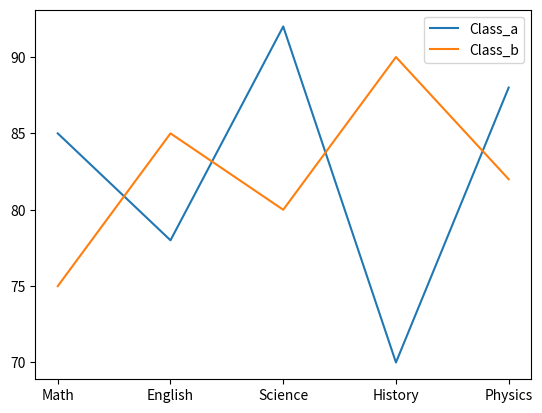

Here is the Python script that generated this plot:
import matplotlib.pyplot as plt

# subjects = ["Math", "English", "Science", "History", "Physics"]
# scores = [85, 78, 92, 70, 88]
# X 軸 → subjects Y 軸 → scores

# plt.plot(subjects, scores, marker=".", linestyle=":")
# o s ^
#"-" → 實線 "--" → 虛線 "-." → 點畫線 ":" → 點線
# plt.title("Student Scores")
# plt.xlabel("Subject")
# plt.ylabel("Score")


subjects = ["Math", "English", "Science", "History", "Physics"]

class_a = [85, 78, 92, 70, 88]
class_b = [75, 85, 80, 90, 82]

# help(plt.legend)
plt.plot(subjects, class_a, label="Class_a")
plt.plot(subjects, class_b, label="Class_b")
plt.legend()
plt.show()
